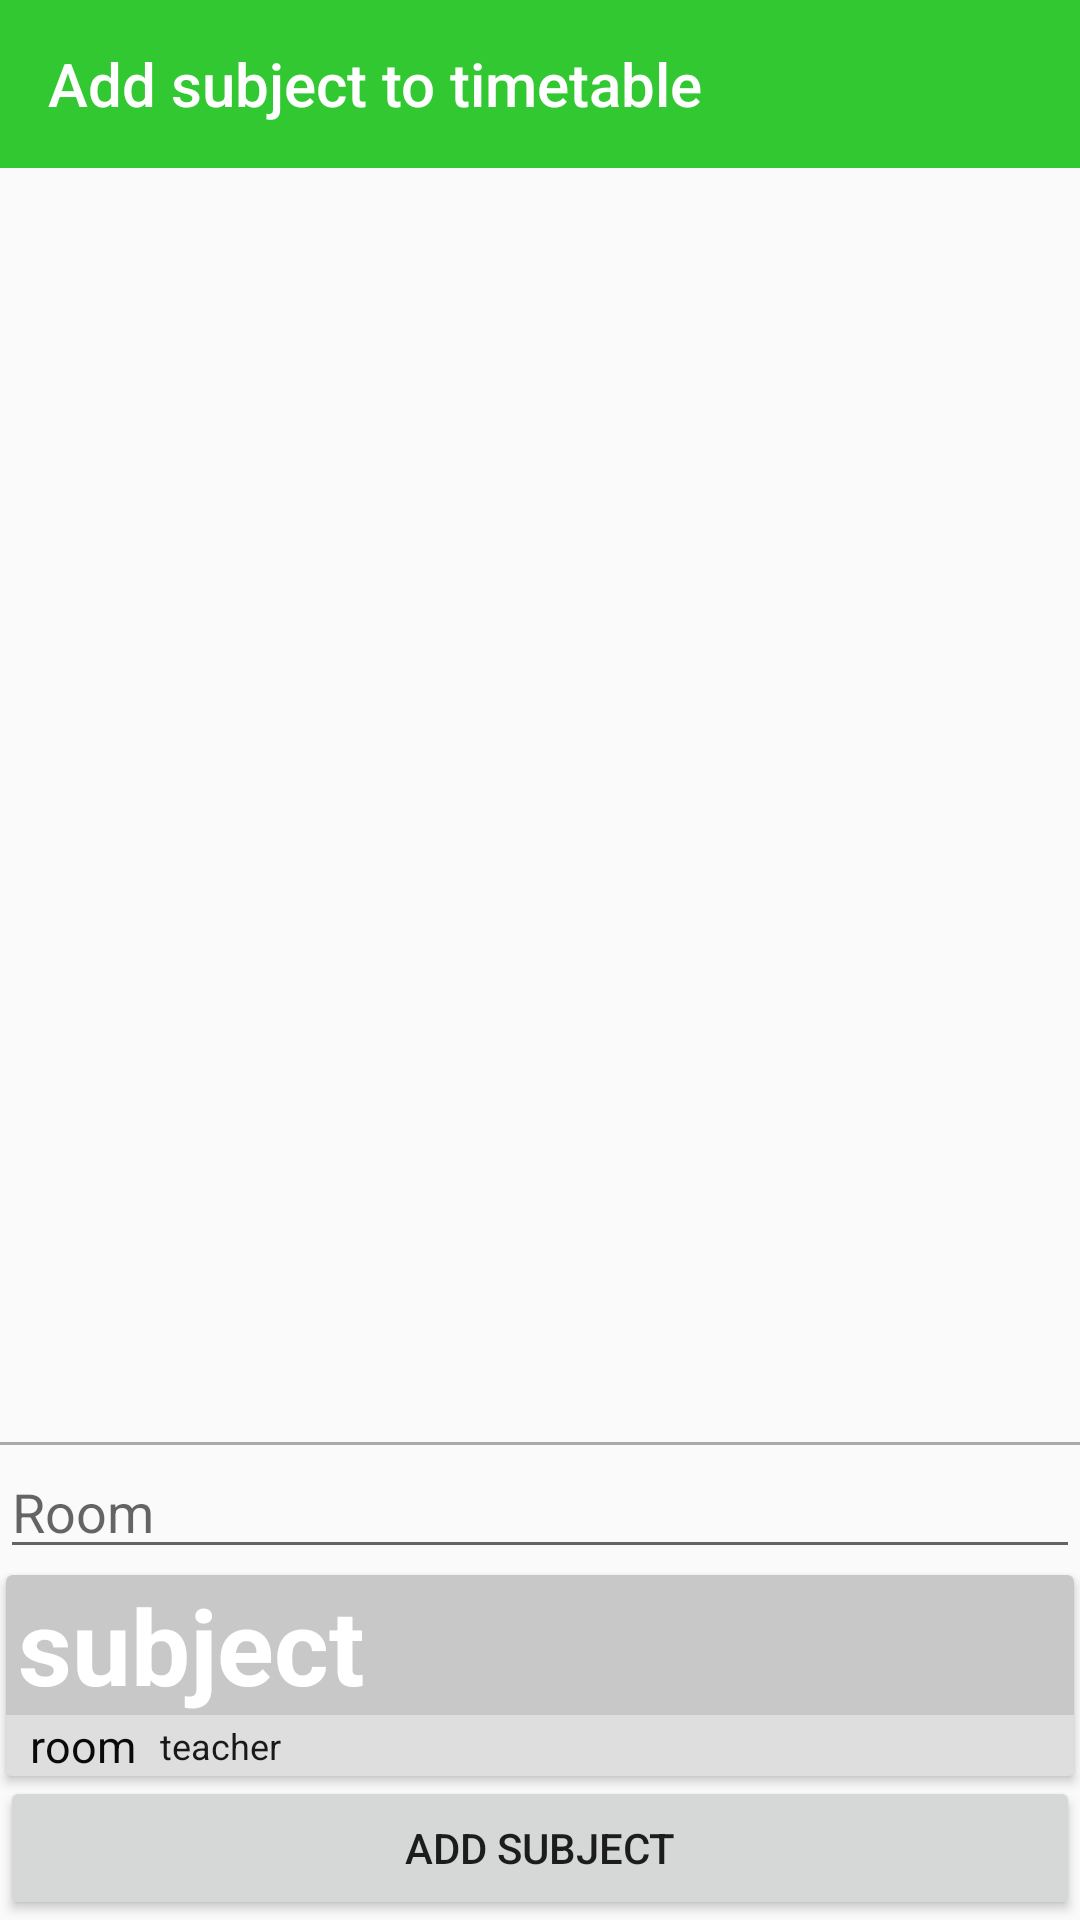

Android layout source for this screen:
<!-- AndroidManifest.xml: application theme AppTheme.NoActionBar -->
<!-- res/layout/activity_timetable_add_subject.xml -->
<?xml version="1.0" encoding="utf-8"?>
<RelativeLayout
		xmlns:android="http://schemas.android.com/apk/res/android"
		xmlns:tools="http://schemas.android.com/tools"
		android:layout_width="match_parent"
		android:layout_height="match_parent" xmlns:app="http://schemas.android.com/apk/res-auto"
		tools:context=".timetable.TimetableAddSubjectActivity"
		android:orientation="vertical">

	<androidx.appcompat.widget.Toolbar
			android:id="@+id/toolbar"
			android:layout_width="match_parent"
			android:layout_height="wrap_content"
			android:background="@color/colorPrimary"
			android:theme="@style/ThemeOverlay.AppCompat.Dark.ActionBar"
			app:popupTheme="@style/Theme.AppCompat.Light"
			app:title="Add subject to timetable"
			android:layout_alignParentTop="true"/>
	<androidx.recyclerview.widget.RecyclerView
			android:id="@+id/recyclerView"
			android:layout_width="match_parent"
			android:layout_height="match_parent" android:layout_below="@+id/toolbar"
			android:layout_above="@+id/linearLayout"/>

	<LinearLayout
			android:id="@+id/linearLayout"
			android:layout_width="match_parent"
			android:layout_height="wrap_content"
			android:orientation="vertical"
			android:layout_alignParentBottom="true">

		<View
				android:layout_width="match_parent"
				android:layout_height="1dp"
				android:background="@android:color/darker_gray"/>

		<EditText
				android:id="@+id/edit_room"
				android:layout_width="match_parent"
				android:layout_height="0dp"
				android:layout_weight="0.6"
				android:hint="@string/room"
				android:inputType="text" />

		<include
			layout="@layout/subject_item"
			android:id="@+id/subjectItem"
		/>


		<Button
				android:layout_width="match_parent"
				android:layout_height="match_parent"
				android:id="@+id/addButton"
				android:text="@string/add_subject"/>

	</LinearLayout>

</RelativeLayout>
<!-- res/layout/subject_item.xml (included above) -->
<?xml version="1.0" encoding="utf-8"?>
<androidx.cardview.widget.CardView xmlns:android="http://schemas.android.com/apk/res/android"
		xmlns:app="http://schemas.android.com/apk/res-auto"
		xmlns:tools="http://schemas.android.com/tools"
		android:id="@+id/cardView"
		android:layout_width="match_parent"
		android:layout_height="wrap_content"
		android:layout_marginLeft="2dp"
		android:layout_marginTop="2dp"
		android:layout_marginRight="2dp"
		android:foreground="@drawable/ripple_white"
		app:cardBackgroundColor="#C8C8C8"
		app:cardCornerRadius="2dp"
		app:cardPreventCornerOverlap="true">

	<RelativeLayout
			android:layout_width="match_parent"
			android:layout_height="match_parent">

		<TextView
				android:id="@+id/subjectText"
				android:layout_width="wrap_content"
				android:layout_height="wrap_content"
				android:layout_marginStart="4dp"
				android:textColor="@android:color/white"
				android:textSize="35sp"
				android:textStyle="bold"
				tools:text="subject" />

		<View
				android:layout_width="match_parent"
				android:layout_height="wrap_content"
				android:layout_alignTop="@id/textLayout"
				android:layout_alignBottom="@+id/textLayout"
				android:background="#66FFFFFF" />

		<LinearLayout
				android:id="@+id/textLayout"
				android:layout_width="wrap_content"
				android:layout_height="wrap_content"
				android:layout_below="@+id/subjectText">

			<TextView
					android:id="@+id/roomText"
					android:layout_width="wrap_content"
					android:layout_height="wrap_content"
					android:layout_marginStart="8dp"
					android:textColor="#0A0A0A"
					android:textSize="15sp"
					tools:text="room" />

			<TextView
					android:id="@+id/teacherText"
					android:layout_width="wrap_content"
					android:layout_height="wrap_content"
					android:layout_gravity="center_vertical"
					android:layout_marginStart="8dp"
					android:textColor="#191919"
					android:textSize="12sp"
					tools:text="teacher" />

		</LinearLayout>


	</RelativeLayout>


</androidx.cardview.widget.CardView>
<!-- resources referenced by this layout -->
<resources>
  <color name="colorPrimary">#32C832</color>
  <!-- drawable ripple_white (drawable) -->
  <?xml version="1.0" encoding="utf-8"?>
  <ripple
  		xmlns:android="http://schemas.android.com/apk/res/android"
  		android:color="@android:color/white">
  
  </ripple>
  <string name="add_subject">Add subject</string>
  <string name="room">Room</string>
  <style name="AppTheme.NoActionBar">
          <item name="windowActionBar">false</item>
          <item name="windowNoTitle">true</item>
      </style>
</resources>
